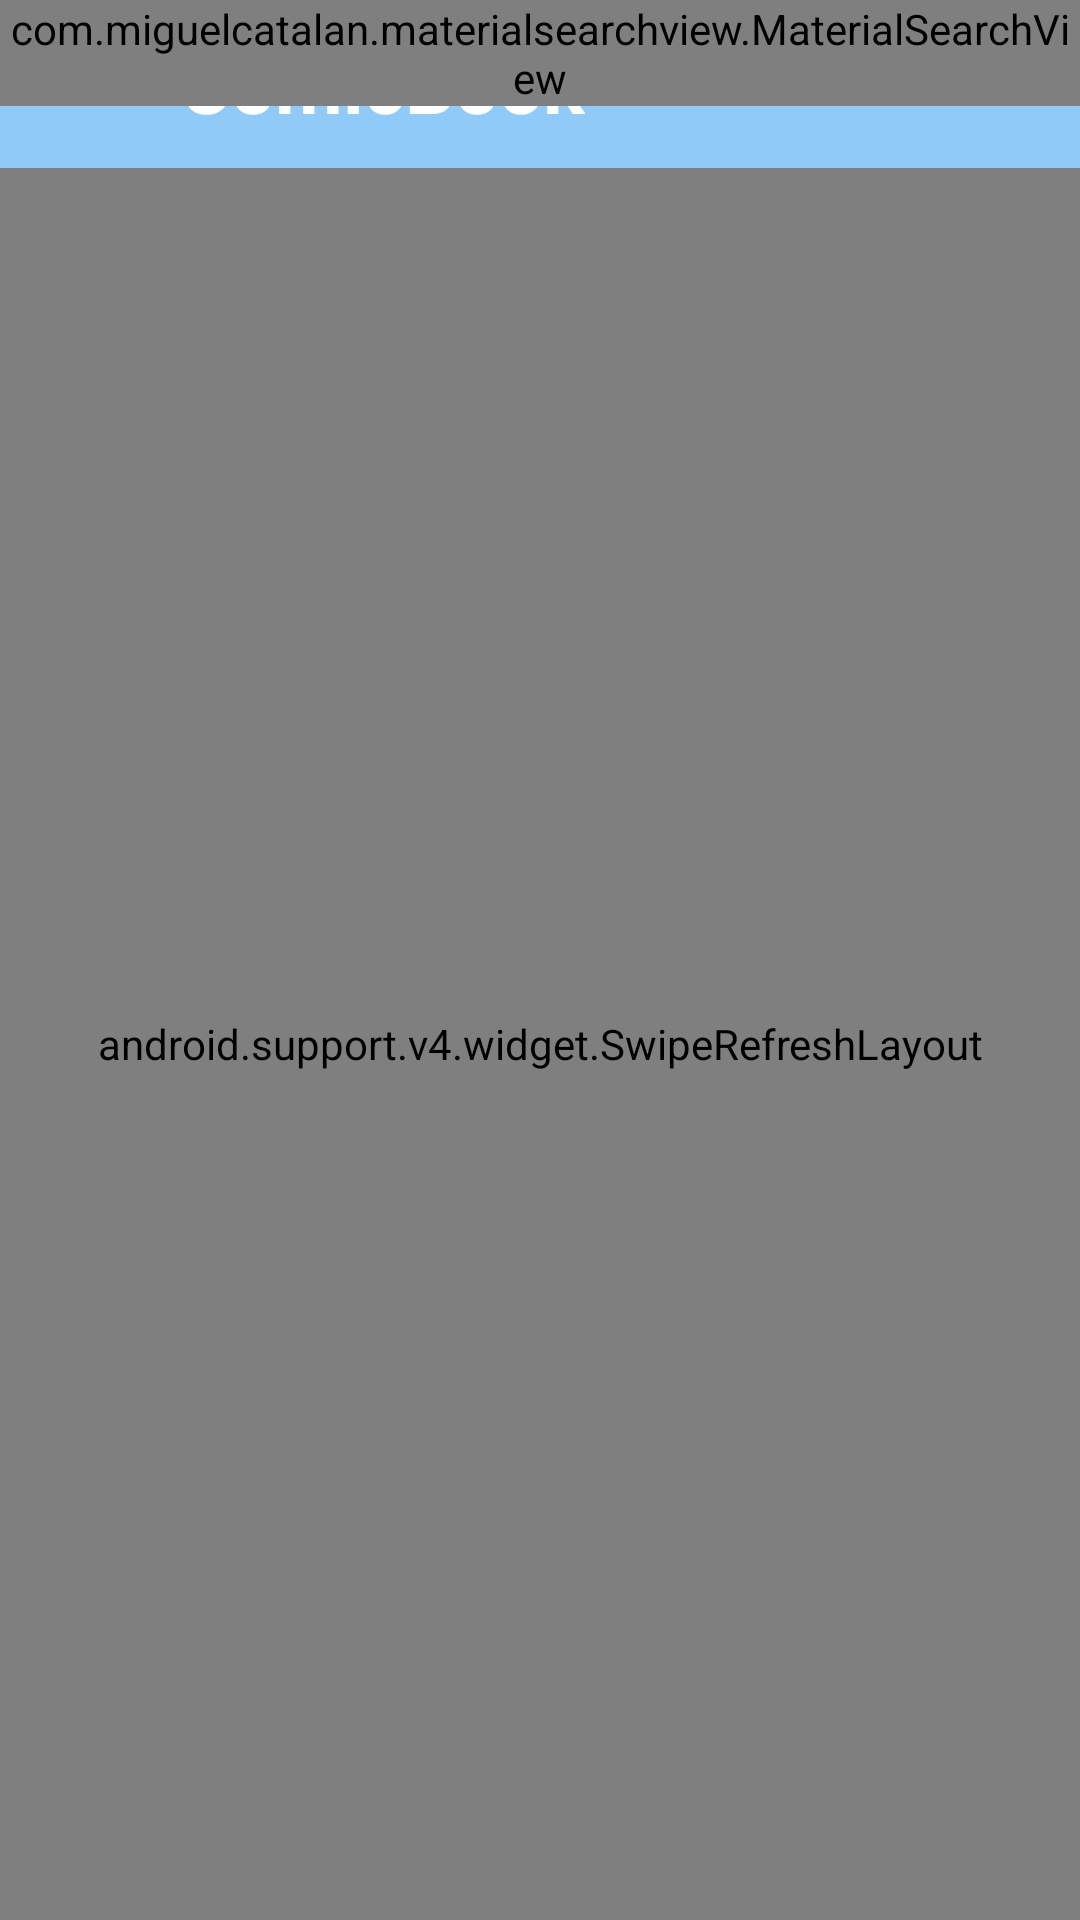

This screen was rendered from an Android layout file. Write that file and the resources it references.
<!-- AndroidManifest.xml: application theme AppTheme -->
<!-- res/layout/activity_main.xml -->
<?xml version="1.0" encoding="utf-8"?>
<android.support.v4.widget.DrawerLayout xmlns:android="http://schemas.android.com/apk/res/android"
    android:id="@+id/drawerLayout"
    android:layout_width="match_parent"
    android:layout_height="match_parent">

    <LinearLayout
        android:layout_width="match_parent"
        android:layout_height="match_parent"
        android:orientation="vertical">

        <FrameLayout
            android:layout_width="match_parent"
            android:layout_height="wrap_content">

            <android.support.v7.widget.Toolbar
                android:id="@+id/toolbar"
                android:layout_width="match_parent"
                android:layout_height="@dimen/toolBarHeight"
                android:background="@color/colorToolbarBackground">

                <ImageView
                    android:id="@+id/imgOpenDrawer"
                    android:layout_width="24dp"
                    android:layout_height="24dp"
                    android:contentDescription="@null"
                    android:src="@drawable/ic_menu_white_48dp" />

                <TextView
                    android:id="@+id/tvTitle"
                    android:layout_width="wrap_content"
                    android:layout_height="wrap_content"
                    android:layout_gravity="center_vertical"
                    android:ellipsize="marquee"
                    android:focusable="true"
                    android:focusableInTouchMode="true"
                    android:freezesText="true"
                    android:marqueeRepeatLimit="marquee_forever"
                    android:paddingStart="20dp"
                    android:scrollHorizontally="true"
                    android:singleLine="true"
                    android:text="@string/app_name"
                    android:textAppearance="?android:attr/textAppearanceLarge"
                    android:textColor="@android:color/white"
                    android:textSize="@dimen/titleTextSize"
                    android:textStyle="bold" />

            </android.support.v7.widget.Toolbar>

            <com.miguelcatalan.materialsearchview.MaterialSearchView
                android:id="@+id/searchView"
                style="@style/MaterialSearchView"
                android:layout_width="match_parent"
                android:layout_height="wrap_content" />

        </FrameLayout>

        <android.support.v4.widget.SwipeRefreshLayout
            android:id="@+id/swipeRefreshLayout"
            android:layout_width="match_parent"
            android:layout_height="match_parent">

            <LinearLayout
                android:layout_width="match_parent"
                android:layout_height="match_parent"
                android:orientation="vertical">

                <android.support.v7.widget.RecyclerView
                    android:id="@+id/recyclerViewComics"
                    android:layout_width="match_parent"
                    android:layout_height="0dp"
                    android:layout_weight="1" />

                <LinearLayout
                    android:layout_width="match_parent"
                    android:layout_height="wrap_content"
                    android:background="#FFF59D"
                    android:orientation="horizontal"
                    android:padding="5dp">

                    <View
                        android:layout_width="0dp"
                        android:layout_height="1dp"
                        android:layout_weight="1" />

                    <ImageView
                        android:id="@+id/imgToFirstPage"
                        android:layout_width="wrap_content"
                        android:layout_height="wrap_content"
                        android:contentDescription="@null"
                        android:src="@drawable/ic_first_page_red_700_24dp" />

                    <View
                        android:layout_width="0dp"
                        android:layout_height="1dp"
                        android:layout_weight="1" />

                    <ImageView
                        android:id="@+id/imgPreviousPage"
                        android:layout_width="wrap_content"
                        android:layout_height="wrap_content"
                        android:contentDescription="@null"
                        android:src="@drawable/ic_keyboard_arrow_left_blue_a700_24dp" />

                    <View
                        android:layout_width="0dp"
                        android:layout_height="1dp"
                        android:layout_weight="1" />

                    <TextView
                        android:id="@+id/tvCurrentPage"
                        android:layout_width="wrap_content"
                        android:layout_height="wrap_content"
                        android:textSize="16dp" />

                    <View
                        android:layout_width="0dp"
                        android:layout_height="1dp"
                        android:layout_weight="1" />

                    <ImageView
                        android:id="@+id/imgNextPage"
                        android:layout_width="wrap_content"
                        android:layout_height="wrap_content"
                        android:contentDescription="@null"
                        android:src="@drawable/ic_keyboard_arrow_right_blue_a700_24dp" />

                    <View
                        android:layout_width="0dp"
                        android:layout_height="1dp"
                        android:layout_weight="1" />

                    <ImageView
                        android:id="@+id/imgToLastPage"
                        android:layout_width="wrap_content"
                        android:layout_height="wrap_content"
                        android:contentDescription="@null"
                        android:src="@drawable/ic_last_page_red_700_24dp" />

                    <View
                        android:layout_width="0dp"
                        android:layout_height="1dp"
                        android:layout_weight="1" />

                </LinearLayout>

            </LinearLayout>

        </android.support.v4.widget.SwipeRefreshLayout>

    </LinearLayout>

    <LinearLayout
        android:layout_width="match_parent"
        android:layout_height="match_parent"
        android:layout_gravity="start"
        android:background="@drawable/bg_drawer"
        android:fitsSystemWindows="true"
        android:orientation="vertical">

        <TextView
            android:id="@+id/tvTypeAll"
            android:layout_width="match_parent"
            android:layout_height="@dimen/toolBarHeight"
            android:background="#EEEEEE"
            android:gravity="center_vertical"
            android:paddingEnd="0dp"
            android:paddingLeft="20dp"
            android:paddingRight="0dp"
            android:paddingStart="20dp"
            android:text="@string/type"
            android:textColor="#90CAF9"
            android:textSize="@dimen/titleTextSize" />

        <android.support.v7.widget.RecyclerView
            android:id="@+id/recyclerViewTypeMenu"
            android:layout_width="match_parent"
            android:layout_height="match_parent"
            android:background="#999E9E9E"
            android:paddingTop="5dp" />

    </LinearLayout>

</android.support.v4.widget.DrawerLayout>
<!-- resources referenced by this layout -->
<resources>
  <color name="colorToolbarBackground">#90CAF9</color>
  <dimen name="titleTextSize">26dp</dimen>
  <dimen name="toolBarHeight">56dp</dimen>
  <!-- drawable bg_drawer: png bitmap (drawable-xxhdpi, 716619 bytes) -->
  <!-- drawable ic_first_page_red_700_24dp: png bitmap (drawable-hdpi, 201 bytes) -->
  <!-- drawable ic_keyboard_arrow_left_blue_a700_24dp: png bitmap (drawable-hdpi, 227 bytes) -->
  <!-- drawable ic_keyboard_arrow_right_blue_a700_24dp: png bitmap (drawable-hdpi, 217 bytes) -->
  <!-- drawable ic_last_page_red_700_24dp: png bitmap (drawable-hdpi, 200 bytes) -->
  <string name="app_name">ComicBook</string>
  <string name="type">Thể Loại</string>
  <style name="MaterialSearchView">
          
          <item name="searchBackground">@color/colorToolbarBackground</item>
  
          
          <item name="searchVoiceIcon">@drawable/ic_action_voice_search_inverted</item>
  
          
          <item name="searchCloseIcon">@drawable/ic_action_navigation_close_inverted</item>
  
          
          <item name="searchBackIcon">@drawable/ic_action_navigation_arrow_back_inverted</item>
  
          
          <item name="searchSuggestionIcon">@drawable/ic_suggestion</item>
  
          
          <item name="searchSuggestionBackground">@android:color/white</item>
  
          
          <item name="android:textColor">@android:color/white</item>
  
          
          <item name="android:textColorHint">@android:color/white</item>
  
          
          <item name="android:hint">@string/search_hint</item>
      </style>
  <style name="AppTheme" parent="Theme.AppCompat.Light.NoActionBar">
          
          <item name="colorPrimary">@color/colorPrimary</item>
          <item name="colorPrimaryDark">@color/colorPrimaryDark</item>
          <item name="colorAccent">@color/colorAccent</item>
      </style>
  <color name="colorPrimary">#3F51B5</color>
  <color name="colorPrimaryDark">#303F9F</color>
  <color name="colorAccent">#FF4081</color>
</resources>
